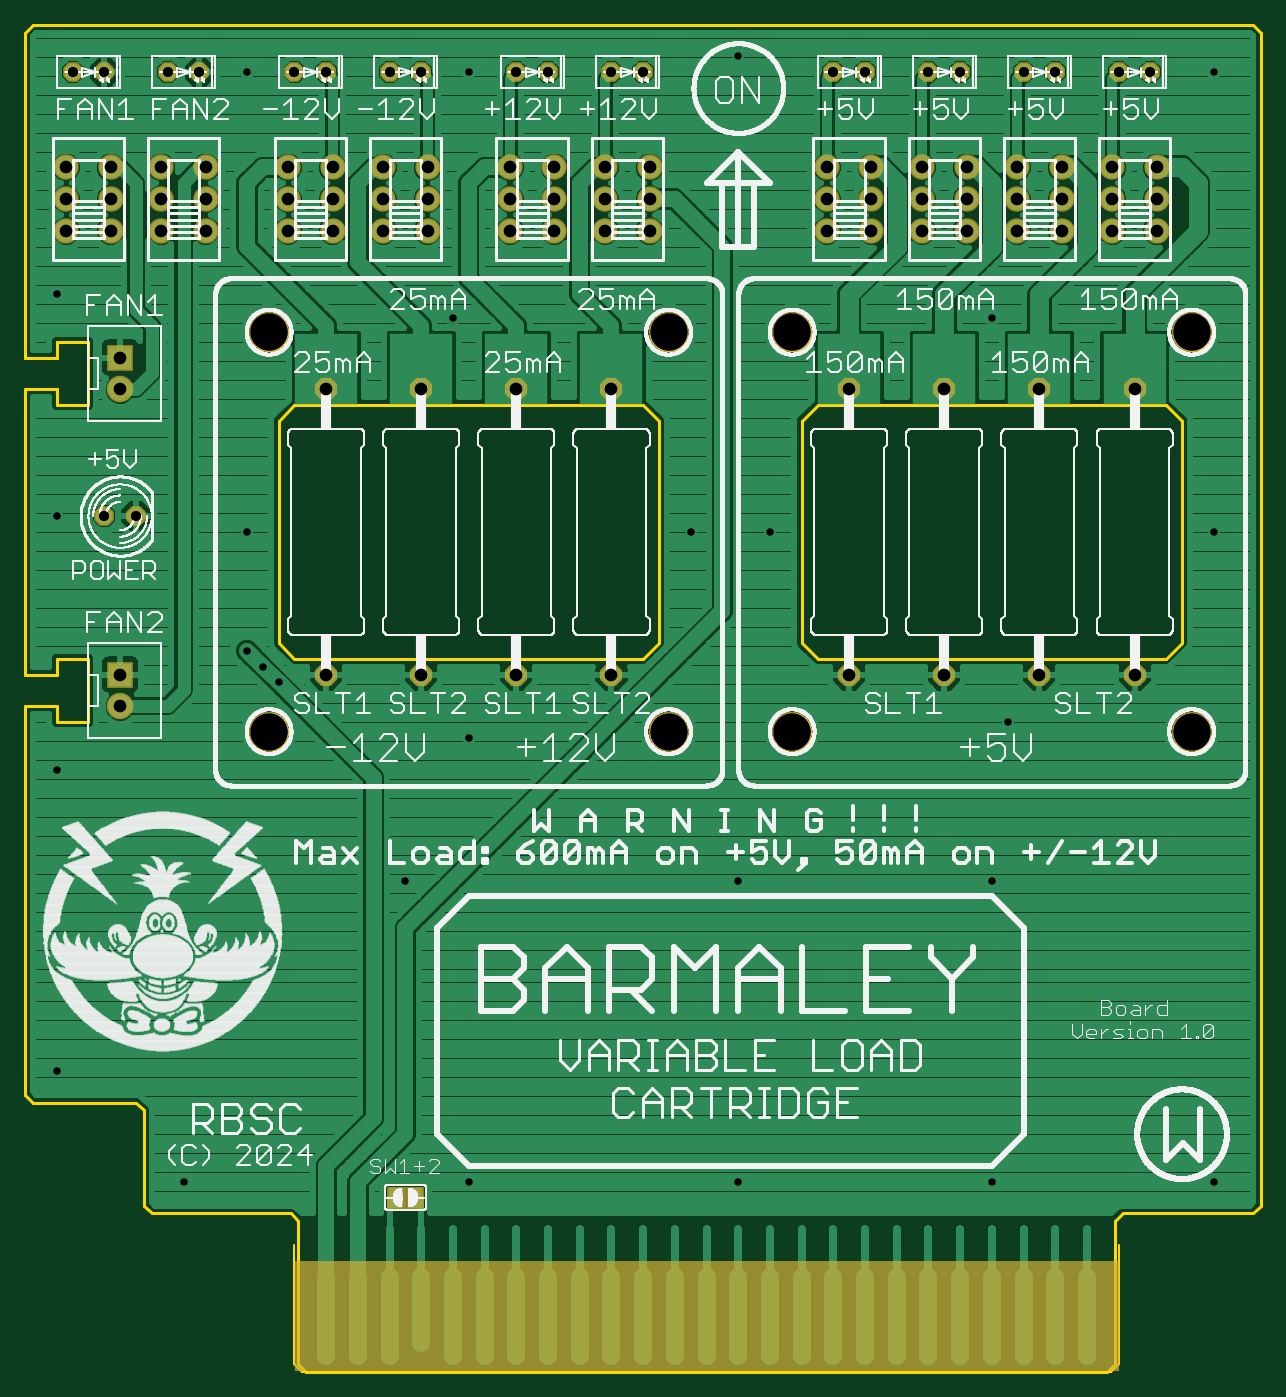
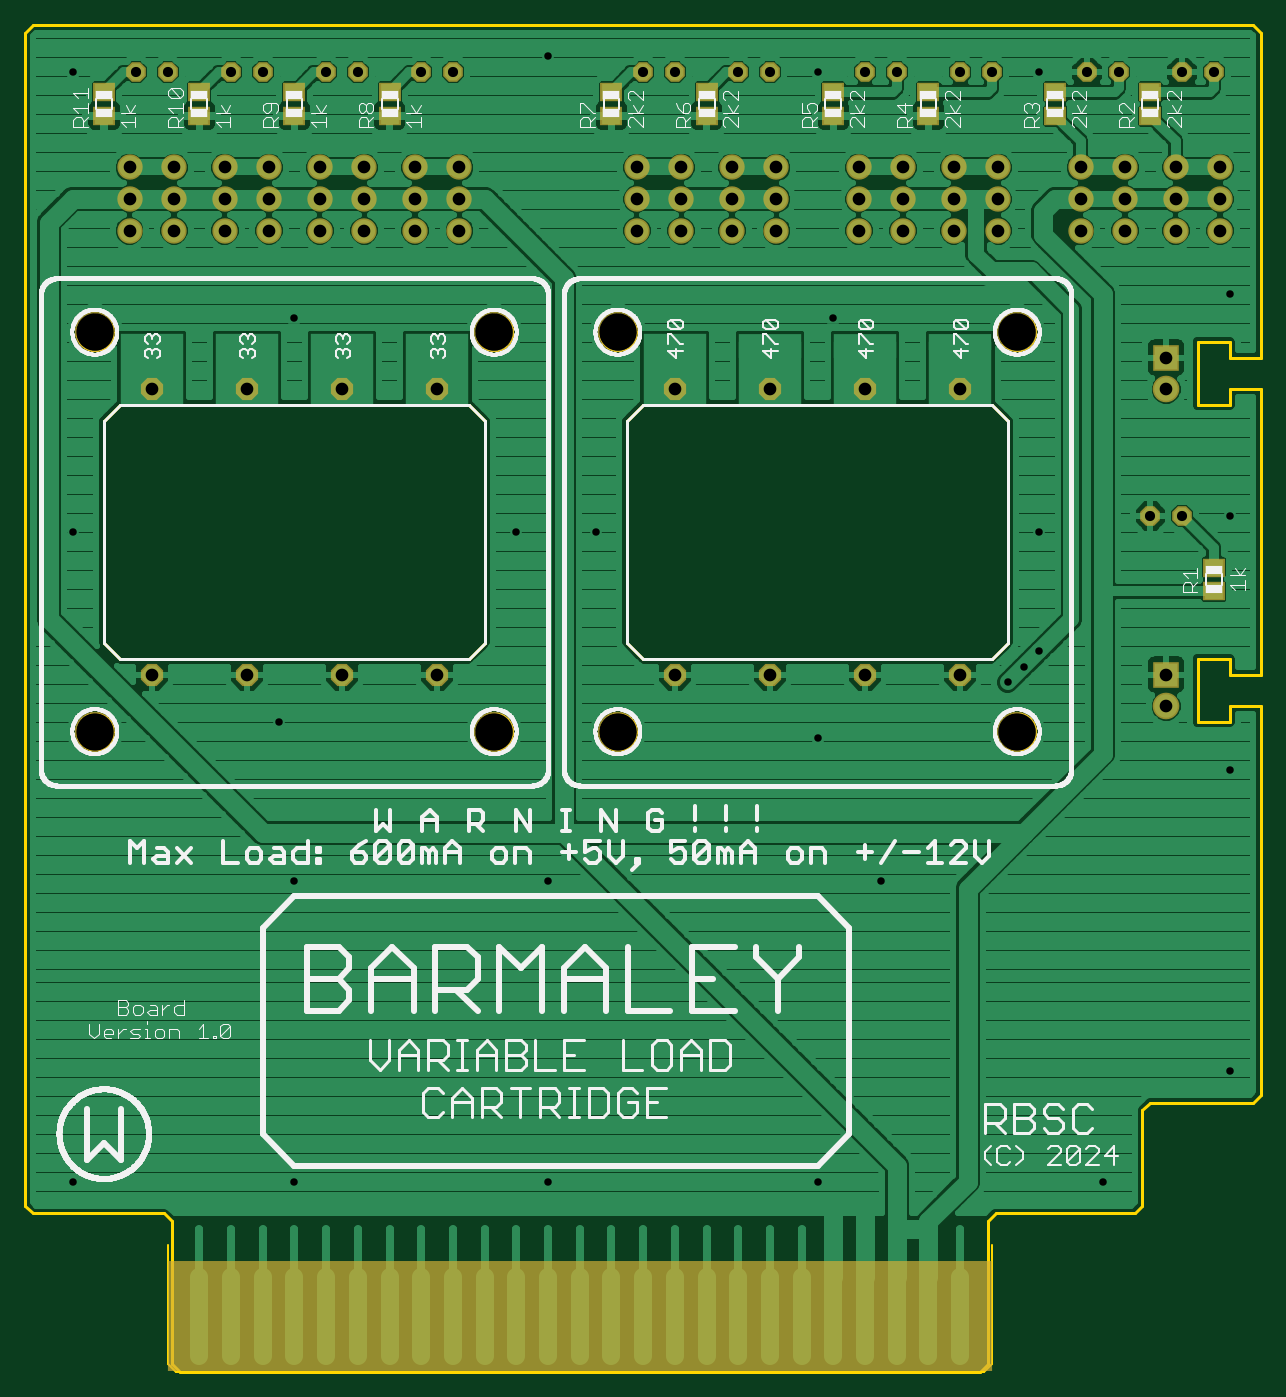
Circuit board: 10 layer files. Board 99.1 x 107.9 mm.
- bottom_copper: Barmaley.GBL (107639 bytes)
- bottom_silk: Barmaley.GBO (87966 bytes)
- paste: Barmaley.GBP (588 bytes)
- bottom_mask: Barmaley.GBS (3100 bytes)
- outline: Barmaley.GKO (42269 bytes)
- top_copper: Barmaley.GTL (100786 bytes)
- top_silk: Barmaley.GTO (238726 bytes)
- paste: Barmaley.GTP (168 bytes)
- top_mask: Barmaley.GTS (2732 bytes)
- drill: Barmaley.XLN (1808 bytes)

=== bottom_copper: Barmaley.GBL (107639 bytes, source omitted) ===
=== bottom_silk: Barmaley.GBO (87966 bytes, source omitted) ===
=== paste: Barmaley.GBP ===
G75*
%MOIN*%
%OFA0B0*%
%FSLAX25Y25*%
%IPPOS*%
%LPD*%
%AMOC8*
5,1,8,0,0,1.08239X$1,22.5*
%
%ADD10R,0.05906X0.05118*%
D10*
X0017000Y0251260D03*
X0017000Y0258740D03*
X0037000Y0401260D03*
X0037000Y0408740D03*
X0067000Y0408740D03*
X0067000Y0401260D03*
X0107000Y0401260D03*
X0107000Y0408740D03*
X0137000Y0408740D03*
X0137000Y0401260D03*
X0177000Y0401260D03*
X0177000Y0408740D03*
X0207000Y0408740D03*
X0207000Y0401260D03*
X0277000Y0401260D03*
X0277000Y0408740D03*
X0307000Y0408740D03*
X0307000Y0401260D03*
X0337000Y0401260D03*
X0337000Y0408740D03*
X0367000Y0408740D03*
X0367000Y0401260D03*
M02*

=== bottom_mask: Barmaley.GBS ===
G75*
%MOIN*%
%OFA0B0*%
%FSLAX25Y25*%
%IPPOS*%
%LPD*%
%AMOC8*
5,1,8,0,0,1.08239X$1,22.5*
%
%ADD10C,0.12811*%
%ADD11R,2.60000X0.35000*%
%ADD12R,0.06906X0.06118*%
%ADD13OC8,0.06200*%
%ADD14C,0.08000*%
%ADD15R,0.08400X0.08400*%
%ADD16C,0.08400*%
%ADD17OC8,0.07000*%
D10*
X0079000Y0207000D03*
X0079000Y0333000D03*
X0205000Y0333000D03*
X0244000Y0333000D03*
X0244000Y0207000D03*
X0205000Y0207000D03*
X0370000Y0207000D03*
X0370000Y0333000D03*
D11*
X0217000Y0022500D03*
D12*
X0017000Y0251260D03*
X0017000Y0258740D03*
X0037000Y0401260D03*
X0037000Y0408740D03*
X0067000Y0408740D03*
X0067000Y0401260D03*
X0107000Y0401260D03*
X0107000Y0408740D03*
X0137000Y0408740D03*
X0137000Y0401260D03*
X0177000Y0401260D03*
X0177000Y0408740D03*
X0207000Y0408740D03*
X0207000Y0401260D03*
X0277000Y0401260D03*
X0277000Y0408740D03*
X0307000Y0408740D03*
X0307000Y0401260D03*
X0337000Y0401260D03*
X0337000Y0408740D03*
X0367000Y0408740D03*
X0367000Y0401260D03*
D13*
X0357000Y0415000D03*
X0347000Y0415000D03*
X0327000Y0415000D03*
X0317000Y0415000D03*
X0297000Y0415000D03*
X0287000Y0415000D03*
X0267000Y0415000D03*
X0257000Y0415000D03*
X0197000Y0415000D03*
X0187000Y0415000D03*
X0167000Y0415000D03*
X0157000Y0415000D03*
X0127000Y0415000D03*
X0117000Y0415000D03*
X0097000Y0415000D03*
X0087000Y0415000D03*
X0057000Y0415000D03*
X0047000Y0415000D03*
X0027000Y0415000D03*
X0017000Y0415000D03*
X0027000Y0275000D03*
X0037000Y0275000D03*
D14*
X0029000Y0365000D03*
X0029000Y0375000D03*
X0029000Y0385000D03*
X0015000Y0385000D03*
X0015000Y0375000D03*
X0015000Y0365000D03*
X0045000Y0365000D03*
X0045000Y0375000D03*
X0045000Y0385000D03*
X0059000Y0385000D03*
X0059000Y0375000D03*
X0059000Y0365000D03*
X0085000Y0365000D03*
X0085000Y0375000D03*
X0085000Y0385000D03*
X0099000Y0385000D03*
X0099000Y0375000D03*
X0099000Y0365000D03*
X0115000Y0365000D03*
X0115000Y0375000D03*
X0115000Y0385000D03*
X0129000Y0385000D03*
X0129000Y0375000D03*
X0129000Y0365000D03*
X0155000Y0365000D03*
X0155000Y0375000D03*
X0155000Y0385000D03*
X0169000Y0385000D03*
X0169000Y0375000D03*
X0169000Y0365000D03*
X0185000Y0365000D03*
X0185000Y0375000D03*
X0185000Y0385000D03*
X0199000Y0385000D03*
X0199000Y0375000D03*
X0199000Y0365000D03*
X0255000Y0365000D03*
X0255000Y0375000D03*
X0255000Y0385000D03*
X0269000Y0385000D03*
X0269000Y0375000D03*
X0269000Y0365000D03*
X0285000Y0365000D03*
X0285000Y0375000D03*
X0285000Y0385000D03*
X0299000Y0385000D03*
X0299000Y0375000D03*
X0299000Y0365000D03*
X0315000Y0365000D03*
X0315000Y0375000D03*
X0315000Y0385000D03*
X0329000Y0385000D03*
X0329000Y0375000D03*
X0329000Y0365000D03*
X0345000Y0365000D03*
X0345000Y0375000D03*
X0345000Y0385000D03*
X0359000Y0385000D03*
X0359000Y0375000D03*
X0359000Y0365000D03*
D15*
X0032000Y0325000D03*
X0032000Y0225000D03*
D16*
X0032000Y0215000D03*
X0032000Y0315000D03*
D17*
X0097000Y0315000D03*
X0127000Y0315000D03*
X0157000Y0315000D03*
X0187000Y0315000D03*
X0262000Y0315000D03*
X0292000Y0315000D03*
X0322000Y0315000D03*
X0352000Y0315000D03*
X0352000Y0225000D03*
X0322000Y0225000D03*
X0292000Y0225000D03*
X0262000Y0225000D03*
X0187000Y0225000D03*
X0157000Y0225000D03*
X0127000Y0225000D03*
X0097000Y0225000D03*
M02*

=== outline: Barmaley.GKO (42269 bytes, source omitted) ===
=== top_copper: Barmaley.GTL (100786 bytes, source omitted) ===
=== top_silk: Barmaley.GTO (238726 bytes, source omitted) ===
=== paste: Barmaley.GTP (168 bytes, source withheld) ===
=== top_mask: Barmaley.GTS ===
G75*
%MOIN*%
%OFA0B0*%
%FSLAX25Y25*%
%IPPOS*%
%LPD*%
%AMOC8*
5,1,8,0,0,1.08239X$1,22.5*
%
%ADD10C,0.12811*%
%ADD11R,2.60000X0.35000*%
%ADD12OC8,0.06200*%
%ADD13R,0.05600X0.07300*%
%ADD14R,0.00600X0.07200*%
%ADD15C,0.08000*%
%ADD16R,0.08400X0.08400*%
%ADD17C,0.08400*%
%ADD18OC8,0.07000*%
D10*
X0079000Y0207000D03*
X0079000Y0333000D03*
X0205000Y0333000D03*
X0244000Y0333000D03*
X0244000Y0207000D03*
X0205000Y0207000D03*
X0370000Y0207000D03*
X0370000Y0333000D03*
D11*
X0217000Y0022500D03*
D12*
X0037000Y0275000D03*
X0027000Y0275000D03*
X0027000Y0415000D03*
X0017000Y0415000D03*
X0047000Y0415000D03*
X0057000Y0415000D03*
X0087000Y0415000D03*
X0097000Y0415000D03*
X0117000Y0415000D03*
X0127000Y0415000D03*
X0157000Y0415000D03*
X0167000Y0415000D03*
X0187000Y0415000D03*
X0197000Y0415000D03*
X0257000Y0415000D03*
X0267000Y0415000D03*
X0287000Y0415000D03*
X0297000Y0415000D03*
X0317000Y0415000D03*
X0327000Y0415000D03*
X0347000Y0415000D03*
X0357000Y0415000D03*
D13*
X0119000Y0060000D03*
X0125000Y0060000D03*
D14*
X0122000Y0060000D03*
D15*
X0115000Y0365000D03*
X0115000Y0375000D03*
X0115000Y0385000D03*
X0129000Y0385000D03*
X0129000Y0375000D03*
X0129000Y0365000D03*
X0155000Y0365000D03*
X0155000Y0375000D03*
X0155000Y0385000D03*
X0169000Y0385000D03*
X0169000Y0375000D03*
X0169000Y0365000D03*
X0185000Y0365000D03*
X0185000Y0375000D03*
X0185000Y0385000D03*
X0199000Y0385000D03*
X0199000Y0375000D03*
X0199000Y0365000D03*
X0255000Y0365000D03*
X0255000Y0375000D03*
X0255000Y0385000D03*
X0269000Y0385000D03*
X0269000Y0375000D03*
X0269000Y0365000D03*
X0285000Y0365000D03*
X0285000Y0375000D03*
X0285000Y0385000D03*
X0299000Y0385000D03*
X0299000Y0375000D03*
X0299000Y0365000D03*
X0315000Y0365000D03*
X0315000Y0375000D03*
X0315000Y0385000D03*
X0329000Y0385000D03*
X0329000Y0375000D03*
X0329000Y0365000D03*
X0345000Y0365000D03*
X0345000Y0375000D03*
X0345000Y0385000D03*
X0359000Y0385000D03*
X0359000Y0375000D03*
X0359000Y0365000D03*
X0099000Y0365000D03*
X0099000Y0375000D03*
X0099000Y0385000D03*
X0085000Y0385000D03*
X0085000Y0375000D03*
X0085000Y0365000D03*
X0059000Y0365000D03*
X0059000Y0375000D03*
X0059000Y0385000D03*
X0045000Y0385000D03*
X0045000Y0375000D03*
X0045000Y0365000D03*
X0029000Y0365000D03*
X0029000Y0375000D03*
X0029000Y0385000D03*
X0015000Y0385000D03*
X0015000Y0375000D03*
X0015000Y0365000D03*
D16*
X0032000Y0325000D03*
X0032000Y0225000D03*
D17*
X0032000Y0215000D03*
X0032000Y0315000D03*
D18*
X0097000Y0315000D03*
X0127000Y0315000D03*
X0157000Y0315000D03*
X0187000Y0315000D03*
X0262000Y0315000D03*
X0292000Y0315000D03*
X0322000Y0315000D03*
X0352000Y0315000D03*
X0352000Y0225000D03*
X0322000Y0225000D03*
X0292000Y0225000D03*
X0262000Y0225000D03*
X0187000Y0225000D03*
X0157000Y0225000D03*
X0127000Y0225000D03*
X0097000Y0225000D03*
M02*

=== drill: Barmaley.XLN ===
%
M48
M72
T01C0.0236
T02C0.0320
T03C0.0400
T04C0.1181
%
T01
X5200Y6500
X1200Y10000
X1200Y19500
X7200Y23250
X7700Y22750
X8200Y22250
X7200Y27000
X1200Y27500
X1200Y34500
X7200Y41500
X14200Y41500
X13700Y33750
X21200Y27000
X23700Y27000
X30700Y33750
X37700Y27000
X31200Y21000
X30700Y16000
X22700Y16000
X14200Y20500
X12200Y16000
X14200Y6500
X22700Y6500
X30700Y6500
X37700Y6500
X37700Y41500
X22700Y42000
T02
X19700Y41500
X18700Y41500
X16700Y41500
X15700Y41500
X12700Y41500
X11700Y41500
X9700Y41500
X8700Y41500
X5700Y41500
X4700Y41500
X2700Y41500
X1700Y41500
X2700Y27500
X3700Y27500
X25700Y41500
X26700Y41500
X28700Y41500
X29700Y41500
X31700Y41500
X32700Y41500
X34700Y41500
X35700Y41500
T03
X35900Y38500
X35900Y37500
X35900Y36500
X34500Y36500
X34500Y37500
X34500Y38500
X32900Y38500
X32900Y37500
X32900Y36500
X31500Y36500
X31500Y37500
X31500Y38500
X29900Y38500
X29900Y37500
X29900Y36500
X28500Y36500
X28500Y37500
X28500Y38500
X26900Y38500
X26900Y37500
X26900Y36500
X25500Y36500
X25500Y37500
X25500Y38500
X19900Y38500
X19900Y37500
X19900Y36500
X18500Y36500
X18500Y37500
X18500Y38500
X16900Y38500
X16900Y37500
X16900Y36500
X15500Y36500
X15500Y37500
X15500Y38500
X12900Y38500
X12900Y37500
X12900Y36500
X11500Y36500
X11500Y37500
X11500Y38500
X9900Y38500
X9900Y37500
X9900Y36500
X8500Y36500
X8500Y37500
X8500Y38500
X5900Y38500
X5900Y37500
X5900Y36500
X4500Y36500
X4500Y37500
X4500Y38500
X2900Y38500
X2900Y37500
X2900Y36500
X1500Y36500
X1500Y37500
X1500Y38500
X3200Y32500
X3200Y31500
X9700Y31500
X12700Y31500
X15700Y31500
X18700Y31500
X26200Y31500
X29200Y31500
X32200Y31500
X35200Y31500
X35200Y22500
X32200Y22500
X29200Y22500
X26200Y22500
X18700Y22500
X15700Y22500
X12700Y22500
X9700Y22500
X3200Y22500
X3200Y21500
T04
X7900Y20700
X7900Y33300
X20500Y33300
X24400Y33300
X24400Y20700
X20500Y20700
X37000Y20700
X37000Y33300
M30

